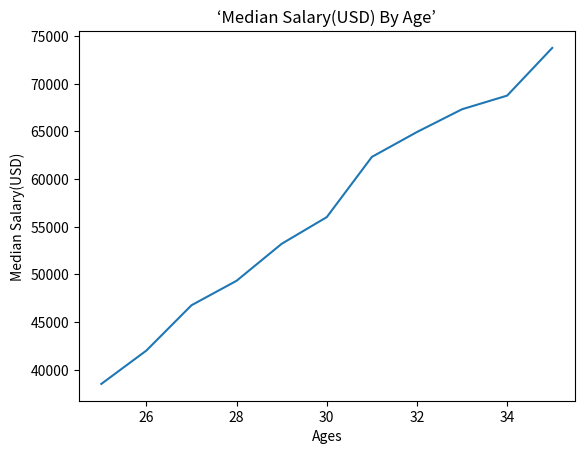

Reproduce this figure in Python.
from matplotlib import pyplot as plt


dev_x = [25, 26, 27, 28, 29, 30, 31, 32, 33, 34, 35]
dev_y = [38496, 42000, 46752, 49320, 53200, 56000, 62316, 64928, 67317, 68748, 73752]

plt.plot(dev_x, dev_y)
plt.xlabel("Ages")
plt.ylabel("Median Salary(USD)")
plt.title("‘Median Salary(USD) By Age’")
plt.show()
